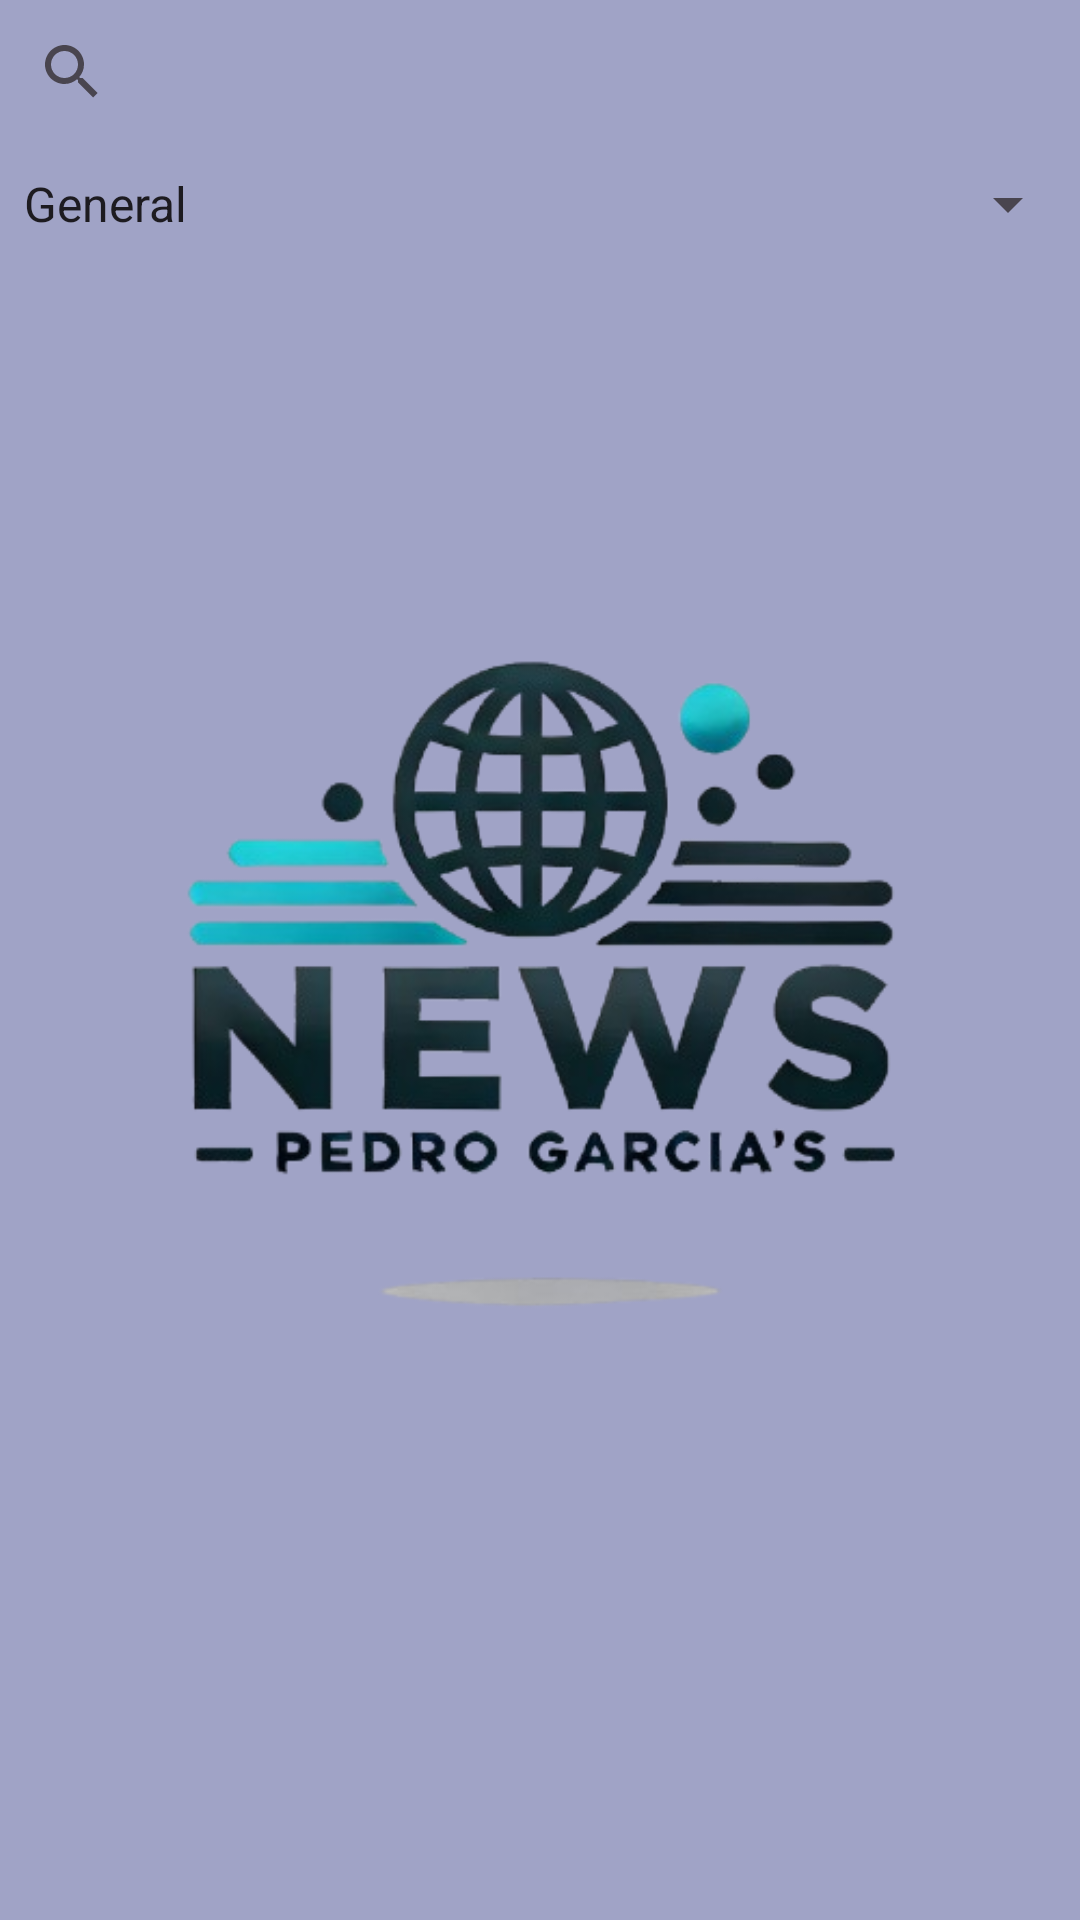

Android layout source for this screen:
<!-- AndroidManifest.xml: application theme Theme.HttpP2 -->
<!-- res/layout/activity_main.xml -->
<?xml version="1.0" encoding="utf-8"?>
<androidx.constraintlayout.widget.ConstraintLayout xmlns:android="http://schemas.android.com/apk/res/android"
    xmlns:app="http://schemas.android.com/apk/res-auto"
    xmlns:tools="http://schemas.android.com/tools"
    android:id="@+id/main"
    android:layout_width="match_parent"
    android:layout_height="match_parent"
    android:background="@color/background"
    tools:context=".MainActivity">

    
    <ImageView
        android:id="@+id/ivBackground"
        android:layout_width="match_parent"
        android:layout_height="match_parent"
        android:scaleType="centerInside"
        android:src="@drawable/fondo"
        app:layout_constraintStart_toStartOf="parent"
        app:layout_constraintEnd_toEndOf="parent"
        app:layout_constraintTop_toTopOf="parent"
        app:layout_constraintBottom_toBottomOf="parent" />

    <ProgressBar
        android:layout_width="wrap_content"
        android:layout_height="wrap_content"
        android:id="@+id/progressBar"
        android:visibility="gone"
        app:layout_constraintStart_toStartOf="parent"
        app:layout_constraintEnd_toEndOf="parent"
        app:layout_constraintTop_toTopOf="parent"
        app:layout_constraintBottom_toBottomOf="parent" />

    <SearchView
        android:id="@+id/searchView"
        android:layout_width="0dp"
        android:layout_height="wrap_content"
        app:layout_constraintEnd_toEndOf="parent"
        app:layout_constraintStart_toStartOf="parent"
        app:layout_constraintTop_toTopOf="parent"
        app:iconifiedByDefault="false"/>

    <Spinner
        android:id="@+id/categorySpinner"
        android:layout_width="0dp"
        android:layout_height="wrap_content"
        app:layout_constraintTop_toBottomOf="@+id/searchView"
        app:layout_constraintStart_toStartOf="parent"
        app:layout_constraintEnd_toEndOf="parent"
        android:layout_marginTop="8dp"
        android:entries="@array/categories_array" />

    <androidx.recyclerview.widget.RecyclerView
        android:id="@+id/rvNews"
        android:layout_width="0dp"
        android:layout_height="0dp"
        app:layout_constraintTop_toBottomOf="@+id/categorySpinner"
        app:layout_constraintStart_toStartOf="parent"
        app:layout_constraintEnd_toEndOf="parent"
        app:layout_constraintBottom_toBottomOf="parent" />
</androidx.constraintlayout.widget.ConstraintLayout>
<!-- resources referenced by this layout -->
<resources>
  <string-array name="categories_array">
          <item>General</item>
          <item>Negocios</item>
          <item>Entretenimiento</item>
          <item>Salud</item>
          <item>Ciencia</item>
          <item>Deportes</item>
          <item>Tecnología</item>
      </string-array>
  <color name="background">#99636DA0</color>
  <!-- drawable fondo: png bitmap (drawable, 103739 bytes) -->
  <style name="Theme.HttpP2" parent="Base.Theme.HttpP2" />
  <style name="Base.Theme.HttpP2" parent="Theme.Material3.DayNight.NoActionBar">
          
          
      </style>
</resources>
